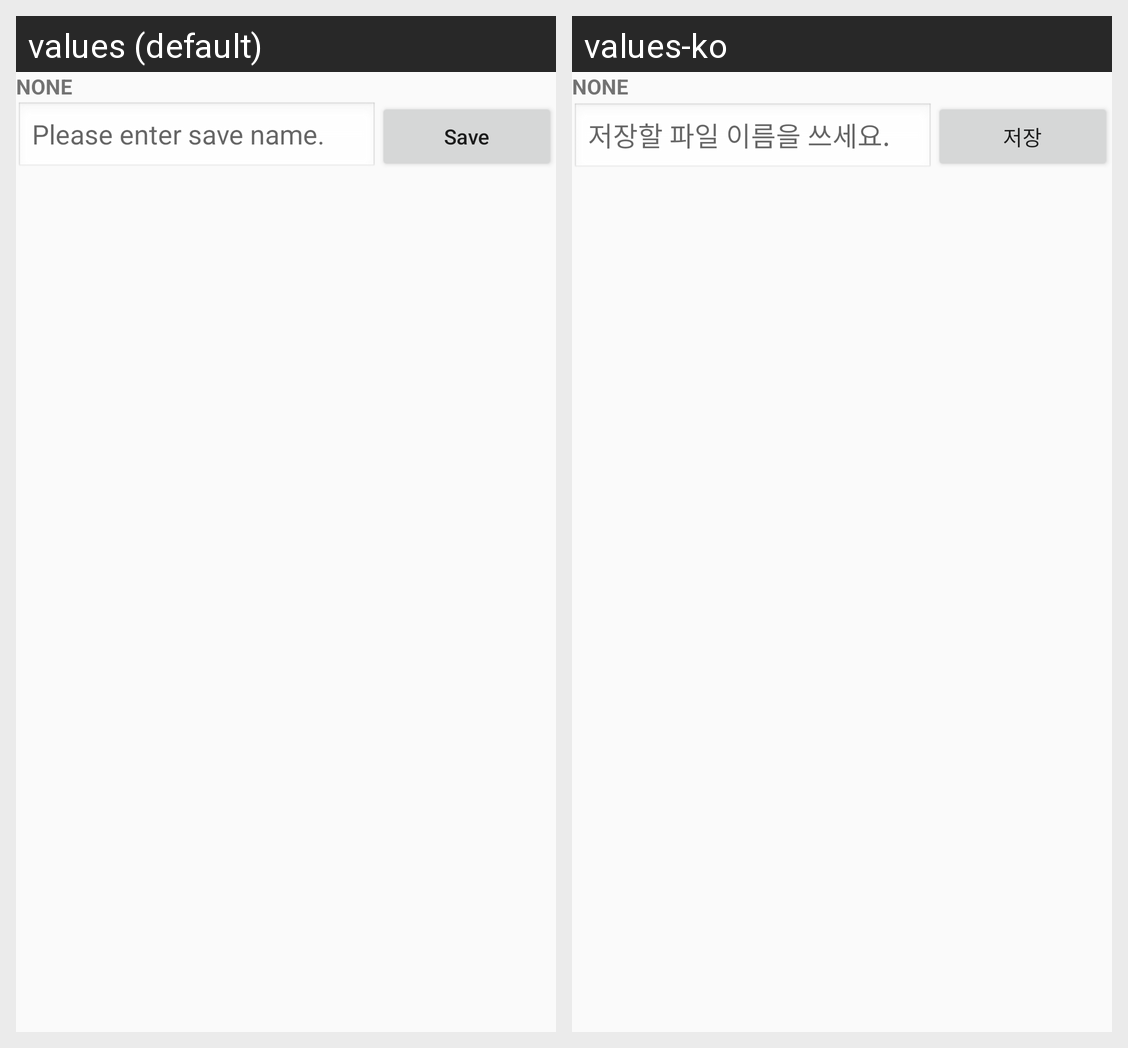

This grid shows one Android layout under two languages. Give, for every string resource on the screen, its name, the default text and each shown locale's text.
Android screen res/layout/activity_filebrowser.xml rendered under 2 locales, left to right: values (default), values-ko. Device: Nexus 5 (rendered at 1080×1920; each locale shown at half size, 540×960, under a caption strip naming it); theme AppTheme.
Strings drawn on this screen, with the default value and each locale's value (text and hints the layout hard-codes, and strings that could not be matched under every locale, appear in the picture but are not listed):

test
  values: NONE
  values-ko: NONE  [not translated; the default value is used]

filebrowser_etxtSaveHint
  values: Please enter save name.
  values-ko: 저장할 파일 이름을 쓰세요.

filebrowser_btnSave
  values: Save
  values-ko: 저장
